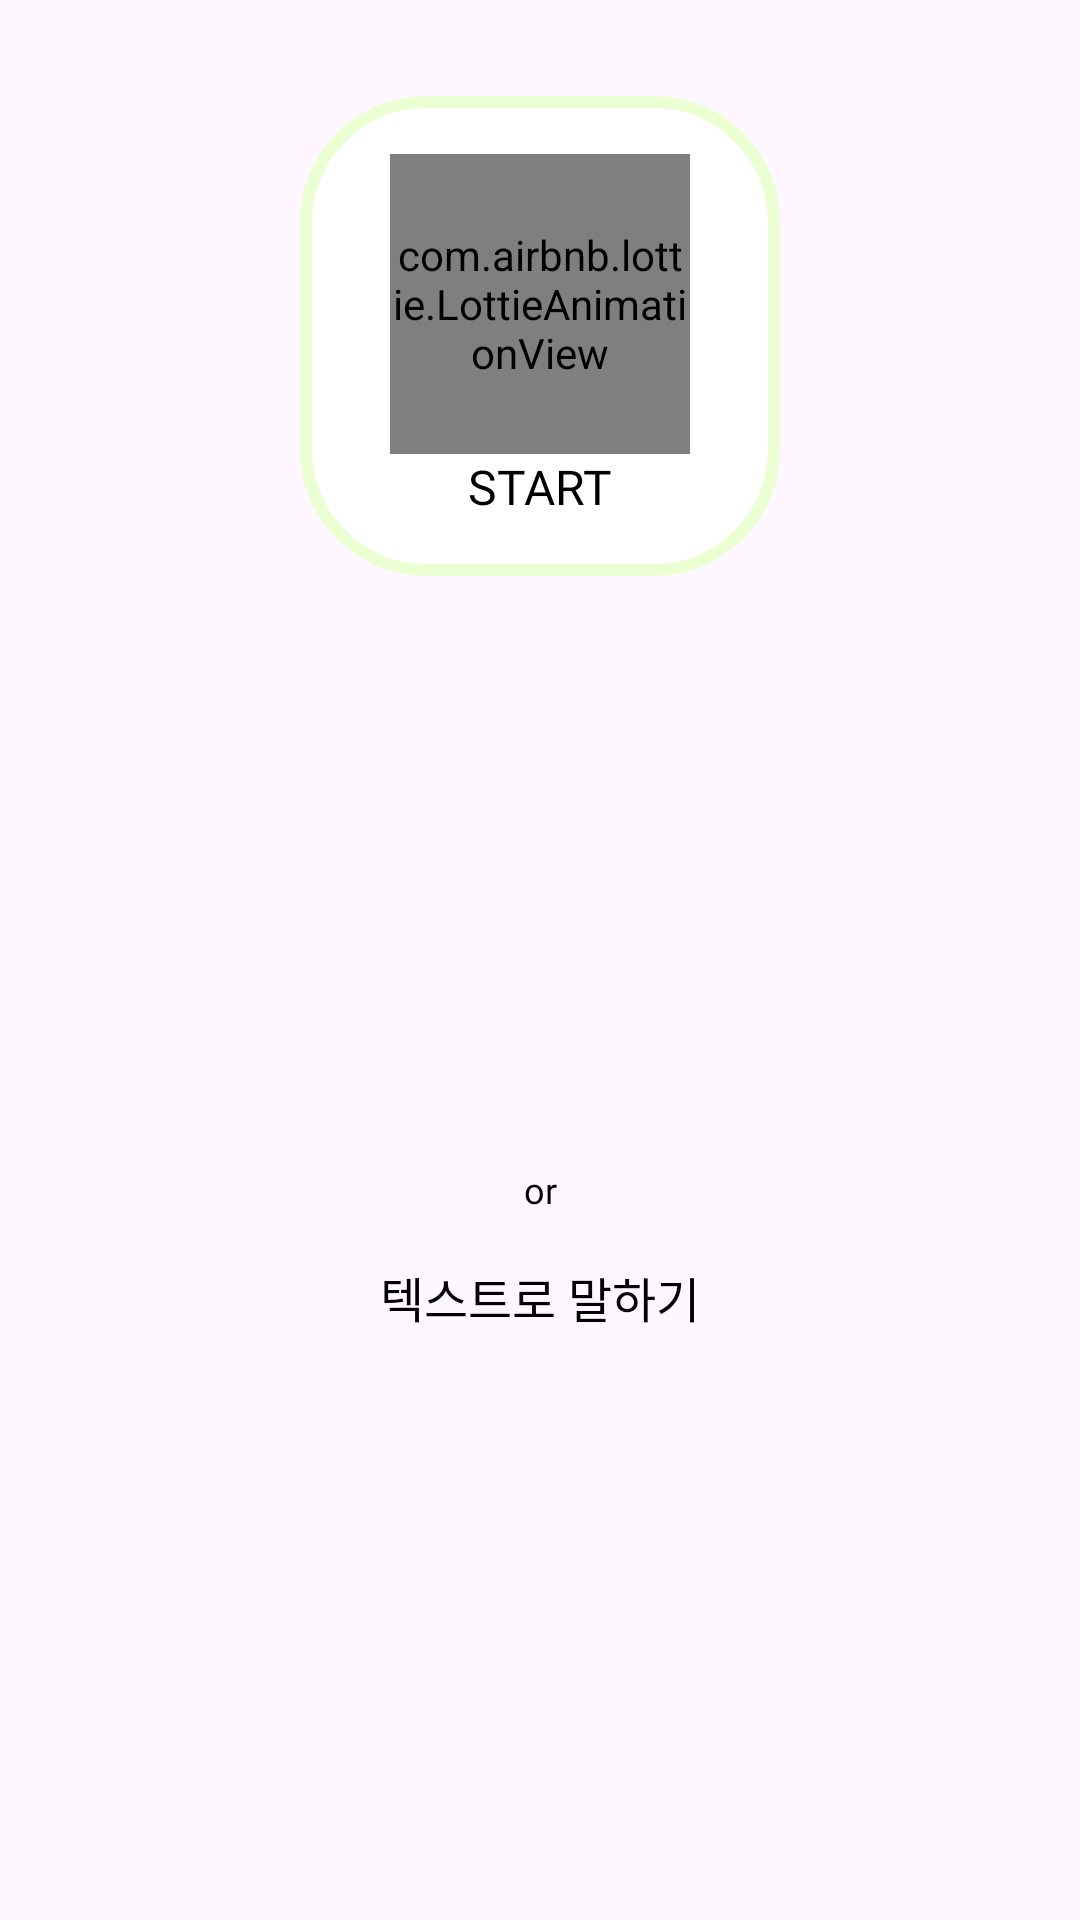

Produce the Android XML layout that renders to this screen, including the resource entries it uses.
<!-- AndroidManifest.xml: application theme Theme.Frientree -->
<!-- res/layout/fragment_select_create_fruit_method.xml -->
<?xml version="1.0" encoding="utf-8"?>
<androidx.constraintlayout.widget.ConstraintLayout xmlns:android="http://schemas.android.com/apk/res/android"
    xmlns:app="http://schemas.android.com/apk/res-auto"
    xmlns:tools="http://schemas.android.com/tools"
    android:layout_width="320dp"
    android:layout_height="320dp"
    tools:context=".main.fragments.dialogs.SelectCreateFruitMethodFragment">

    <androidx.constraintlayout.widget.ConstraintLayout
        android:id="@+id/lottie_layout"
        android:layout_width="160dp"
        android:layout_height="160dp"
        android:layout_marginTop="32dp"
        android:background="@drawable/bg_lottie"
        app:layout_constraintEnd_toEndOf="parent"
        app:layout_constraintStart_toStartOf="parent"
        app:layout_constraintTop_toTopOf="parent">

        <com.airbnb.lottie.LottieAnimationView
            android:id="@+id/speech_lottie_view"
            android:layout_width="100dp"
            android:layout_height="100dp"
            app:layout_constraintBottom_toTopOf="@+id/start_text_view"
            app:layout_constraintEnd_toEndOf="parent"
            app:layout_constraintHorizontal_bias="0.5"
            app:layout_constraintStart_toStartOf="parent"
            app:layout_constraintTop_toTopOf="parent"
            app:layout_constraintVertical_chainStyle="packed"
            app:lottie_autoPlay="true"
            app:lottie_loop="true"
            app:lottie_rawRes="@raw/mic_lottie" />

        <TextView
            android:id="@+id/start_text_view"
            style="@style/Base.FTR.Text"
            android:layout_width="wrap_content"
            android:layout_height="wrap_content"
            android:text="@string/start"
            app:layout_constraintBottom_toBottomOf="parent"
            app:layout_constraintEnd_toEndOf="parent"
            app:layout_constraintHorizontal_bias="0.5"
            app:layout_constraintStart_toStartOf="parent"
            app:layout_constraintTop_toBottomOf="@+id/speech_lottie_view" />
    </androidx.constraintlayout.widget.ConstraintLayout>

    <TextView
        android:id="@+id/or_text_view"
        style="@style/Base.FTR.Text"
        android:layout_width="wrap_content"
        android:layout_height="wrap_content"
        android:layout_marginTop="32dp"
        android:text="@string/or"
        android:textSize="12sp"
        app:layout_constraintVertical_chainStyle="packed"
        app:layout_constraintBottom_toTopOf="@+id/text_text_view"
        app:layout_constraintEnd_toEndOf="parent"
        app:layout_constraintHorizontal_bias="0.5"
        app:layout_constraintStart_toStartOf="parent"
        app:layout_constraintTop_toBottomOf="@+id/lottie_layout" />

    <TextView
        android:id="@+id/text_text_view"
        style="@style/Base.FTR.Text"
        android:layout_width="wrap_content"
        android:layout_height="wrap_content"
        android:layout_marginBottom="32dp"
        android:text="@string/create_fruit_input_method_text"
        android:layout_marginTop="16dp"
        app:layout_constraintBottom_toBottomOf="parent"
        app:layout_constraintEnd_toEndOf="parent"
        app:layout_constraintHorizontal_bias="0.5"
        app:layout_constraintStart_toStartOf="parent"
        app:layout_constraintTop_toBottomOf="@+id/or_text_view" />


</androidx.constraintlayout.widget.ConstraintLayout>
<!-- resources referenced by this layout -->
<resources>
  <!-- drawable bg_lottie (drawable) -->
  <?xml version="1.0" encoding="utf-8"?>
  <shape xmlns:android="http://schemas.android.com/apk/res/android">
  
      <solid android:color="@color/white"/>
      <stroke android:color="@color/main_green" android:width="4dp"/>
      <corners android:radius="40dp"/>
  </shape>
  <string name="create_fruit_input_method_text">텍스트로 말하기</string>
  <string name="or">or</string>
  <string name="start">START</string>
  <style name="Base.FTR.Text" parent="Base.FTR">
          <item name="android:fontFamily">@font/binggrae</item>
          <item name="android:textSize">16sp</item>
          <item name="android:textColor">@color/black</item>
      </style>
  <style name="Theme.Frientree" parent="Theme.Material3.Light.NoActionBar">
          
          <item name="colorPrimary">@color/darken_main_green</item>
          <item name="colorPrimaryVariant">@color/darken_main_green</item>
          <item name="colorOnPrimary">@color/black</item>
          
          <item name="colorSecondary">@color/darken_main_green</item>
          <item name="colorSecondaryVariant">@color/darken_main_green</item>
          <item name="colorOnSecondary">@color/black</item>
          
          <item name="android:statusBarColor">?attr/colorPrimaryVariant</item>
          
      </style>
  <color name="white">#FFFFFFFF</color>
  <color name="main_green">#EBFFD2</color>
  <style name="Base.FTR" parent="Theme.Frientree" />
  <color name="black">#FF000000</color>
  <color name="darken_main_green">#C6E47E</color>
</resources>
